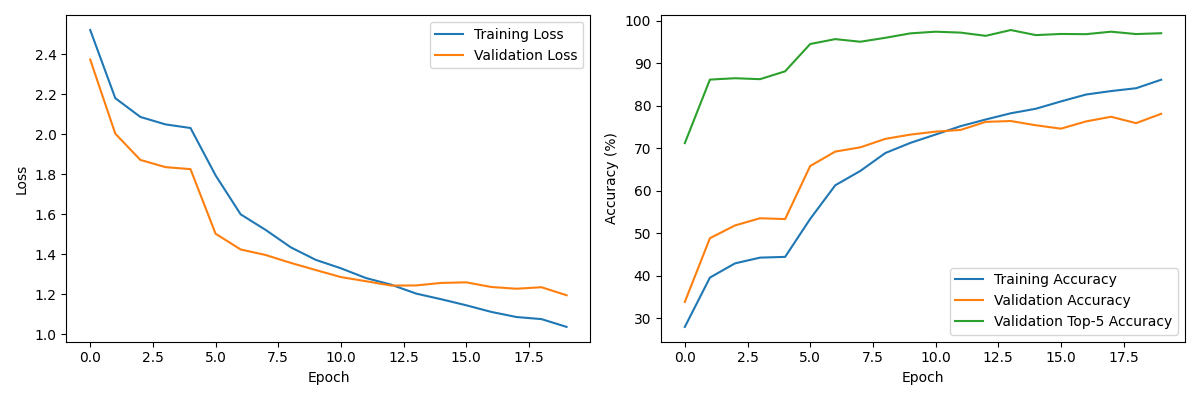

The data file committed next to this chart (first rows):
loss, val_loss, accuracy, val_accuracy, top_five, test_accuracy, test_top_5_accuracy, mlp_classifer
2.522, 2.375, 27.91, 33.8, 71.2, 79.44, 97.63, False
2.181, 2.004, 39.52, 48.8, 86.16, 79.44, 97.63, False
2.088, 1.872, 42.87, 51.8, 86.48, 79.44, 97.63, False
2.05, 1.836, 44.22, 53.5, 86.25, 79.44, 97.63, False
2.032, 1.826, 44.4, 53.3, 88.11, 79.44, 97.63, False
1.795, 1.503, 53.34, 65.8, 94.54, 79.44, 97.63, False
1.6, 1.425, 61.27, 69.2, 95.69, 79.44, 97.63, False
1.522, 1.397, 64.64, 70.2, 95.07, 79.44, 97.63, False
1.435, 1.357, 68.87, 72.2, 96, 79.44, 97.63, False
1.372, 1.322, 71.26, 73.2, 97.05, 79.44, 97.63, False
1.33, 1.286, 73.21, 73.9, 97.44, 79.44, 97.63, False
1.281, 1.266, 75.19, 74.3, 97.22, 79.44, 97.63, False
1.249, 1.244, 76.76, 76.2, 96.46, 79.44, 97.63, False
1.204, 1.245, 78.22, 76.4, 97.83, 79.44, 97.63, False
1.176, 1.257, 79.29, 75.4, 96.63, 79.44, 97.63, False
1.145, 1.26, 81.01, 74.6, 96.91, 79.44, 97.63, False
1.112, 1.237, 82.63, 76.3, 96.85, 79.44, 97.63, False
1.087, 1.228, 83.46, 77.4, 97.44, 79.44, 97.63, False
1.076, 1.236, 84.12, 75.9, 96.88, 79.44, 97.63, False
1.037, 1.196, 86.12, 78.1, 97.08, 79.44, 97.63, False
